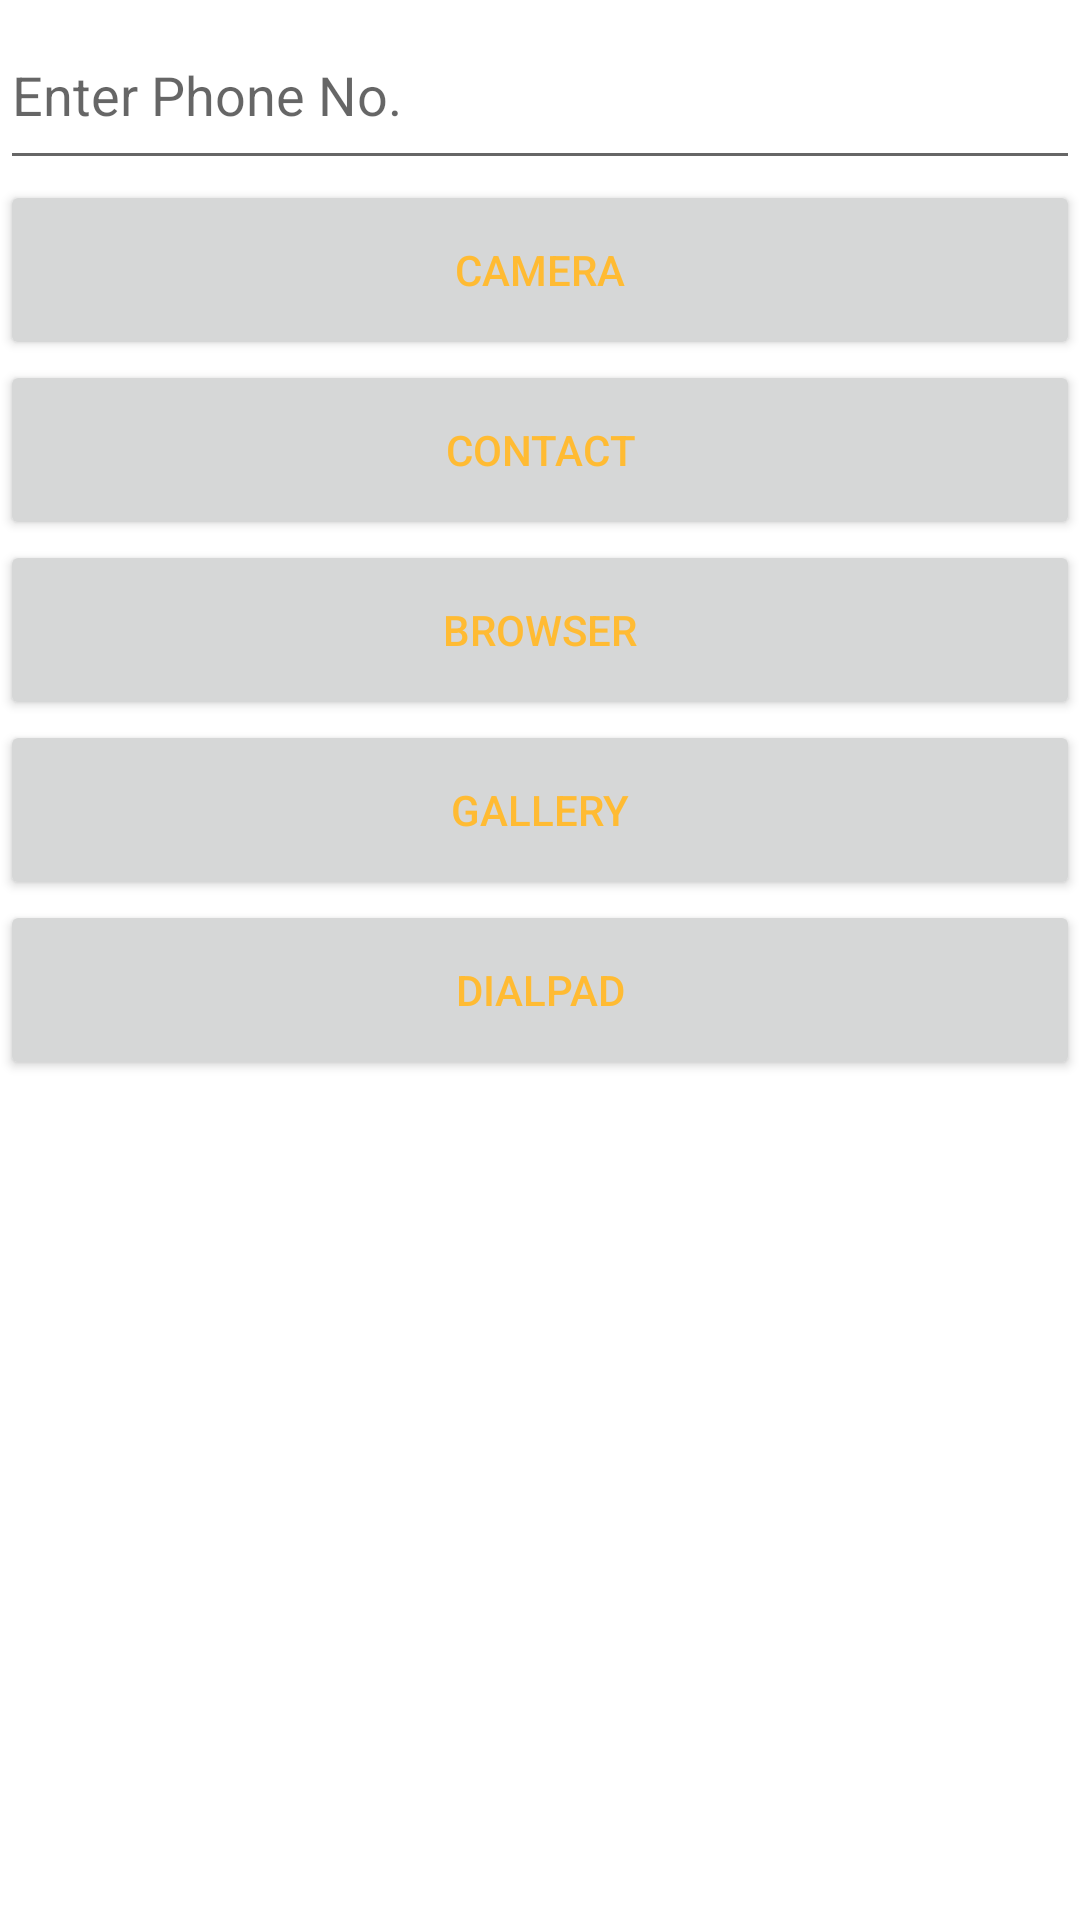

Here is an Android app screen rendered from its layout file. Give the layout XML and the strings, colors and styles it references.
<!-- AndroidManifest.xml: application theme Theme.GeraldMobileProject -->
<!-- res/layout/implicit_intent_activity.xml -->
<?xml version="1.0" encoding="utf-8"?>
<LinearLayout xmlns:android="http://schemas.android.com/apk/res/android"
    xmlns:app="http://schemas.android.com/apk/res-auto"
    xmlns:tools="http://schemas.android.com/tools"
    android:layout_width="match_parent"
    android:layout_height="match_parent"
    android:orientation="vertical"
    tools:context=".implicit_intent">

    <EditText
        android:id="@+id/etNo"
        android:layout_width="match_parent"
        android:layout_height="60dp"
        android:hint="Enter Phone No."
        android:textColor="@color/black"
        android:inputType="phone"/>

    <Button
        android:id="@+id/btncam"
        android:layout_width="match_parent"
        android:layout_height="60dp"
        android:textColor="@android:color/holo_orange_light"
        android:text="camera"/>

    <Button
        android:id="@+id/btncon"
        android:layout_width="match_parent"
        android:layout_height="60dp"
        android:textColor="@android:color/holo_orange_light"
        android:text="contact"/>

    <Button
        android:id="@+id/btnbrow"
        android:layout_width="match_parent"
        android:layout_height="60dp"
        android:textColor="@android:color/holo_orange_light"
        android:text="browser"/>

    <Button
        android:id="@+id/btngal"
        android:layout_width="match_parent"
        android:layout_height="60dp"
        android:textColor="@android:color/holo_orange_light"
        android:text="gallery"/>

    <Button
        android:id="@+id/btndial"
        android:layout_width="match_parent"
        android:layout_height="60dp"
        android:textColor="@android:color/holo_orange_light"
        android:text="dialpad"/>

</LinearLayout>
<!-- resources referenced by this layout -->
<resources>
  <style name="Theme.GeraldMobileProject" parent="Theme.MaterialComponents.Light.NoActionBar">
          
          <item name="colorPrimary">@color/purple_500</item>
          <item name="colorPrimaryVariant">@color/purple_700</item>
          <item name="colorOnPrimary">@color/white</item>
          
          <item name="colorSecondary">@color/teal_200</item>
          <item name="colorSecondaryVariant">@color/teal_700</item>
          <item name="colorOnSecondary">@color/black</item>
          
          <item name="android:statusBarColor" tools:targetApi="l">?attr/colorPrimaryVariant</item>
          
      </style>
  <!-- not gathered from this repository: default colours our renderer supplied (Android Studio template values) -->
  <color name="purple_500">#FF6200EE</color>
  <color name="purple_700">#FF3700B3</color>
  <color name="teal_200">#FF03DAC5</color>
  <color name="teal_700">#FF018786</color>
  <color name="black">#FF000000</color>
  <color name="white">#FFFFFFFF</color>
</resources>
